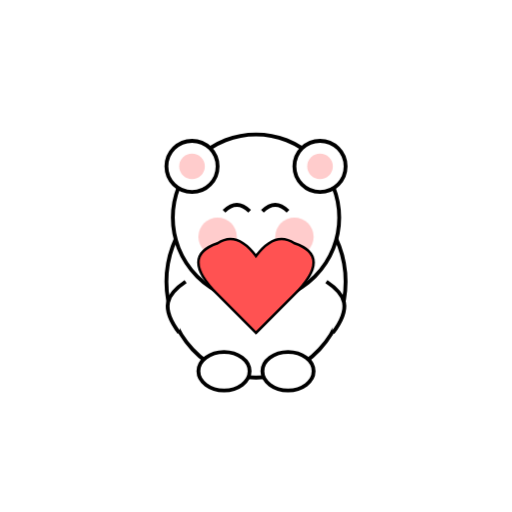
t = 0.00 s
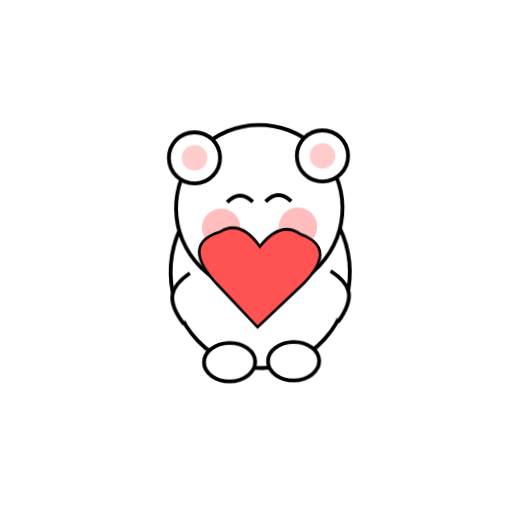
t = 0.75 s
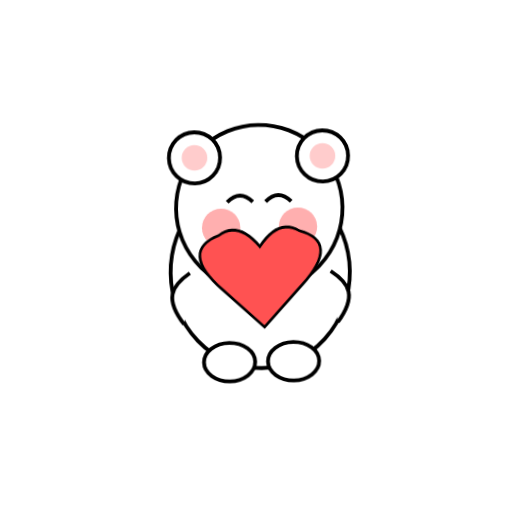
t = 1.25 s
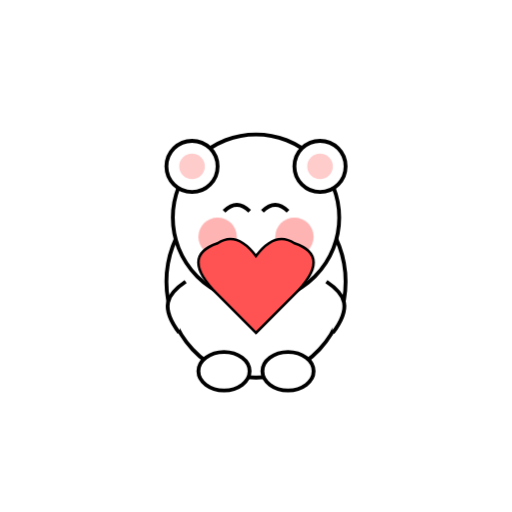
t = 2.00 s
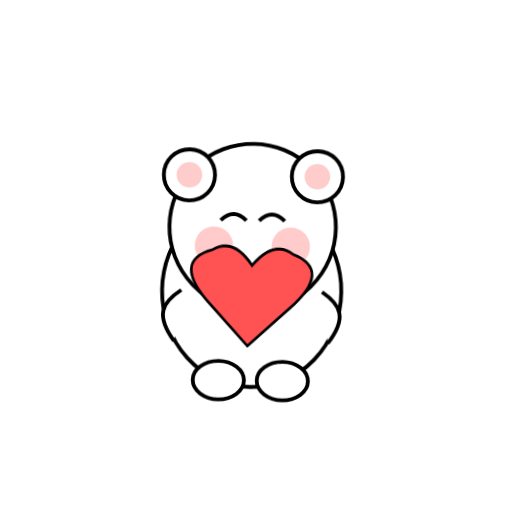
t = 2.75 s
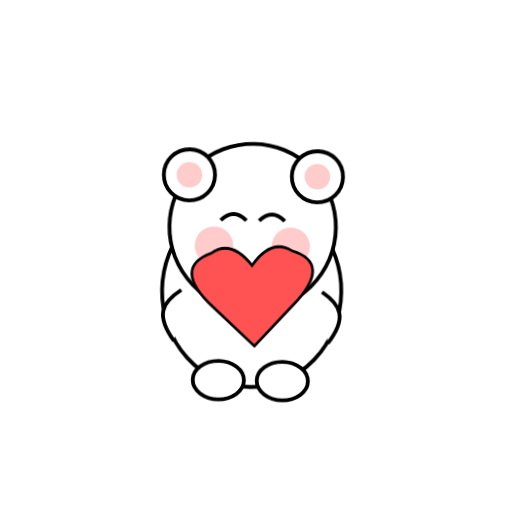
t = 3.25 s

The animated SVG that drew these frames (rendered in a browser with its animation timeline set to each time). Animation: 3 CSS @keyframes rules; one cycle of 4.00 s, repeats indefinitely.

<?xml version="1.0" encoding="UTF-8" standalone="no"?>
<svg xmlns="http://www.w3.org/2000/svg" xmlns:xlink="http://www.w3.org/1999/xlink" viewBox="0 0 400 400" width="400" height="400">
  <!-- Bear Body -->
  <g id="bear">
    <!-- Main Body - White Bear -->
    <ellipse cx="200" cy="220" rx="70" ry="75" fill="white" stroke="black" stroke-width="3"/>
    
    <!-- Bear Head -->
    <circle cx="200" cy="170" r="65" fill="white" stroke="black" stroke-width="3"/>
    
    <!-- Bear Ears -->
    <g id="ears">
      <circle cx="150" cy="130" r="20" fill="white" stroke="black" stroke-width="3"/>
      <circle cx="250" cy="130" r="20" fill="white" stroke="black" stroke-width="3"/>
      <circle cx="150" cy="130" r="10" fill="#ffcccc" stroke="none"/>
      <circle cx="250" cy="130" r="10" fill="#ffcccc" stroke="none"/>
    </g>
    
    <!-- Bear Eyes - Squinting/Happy -->
    <g id="eyes">
      <path d="M175,165 Q185,155 195,165" stroke="black" stroke-width="3" fill="none"/>
      <path d="M225,165 Q215,155 205,165" stroke="black" stroke-width="3" fill="none"/>
    </g>
    
    <!-- Bear Blushing Cheeks -->
    <g id="blush" opacity="0.7">
      <circle cx="170" cy="185" r="15" fill="#ff9999"/>
      <circle cx="230" cy="185" r="15" fill="#ff9999"/>
    </g>
    
    <!-- Bear Arms -->
    <g id="arms">
      <!-- Left Arm -->
      <path d="M145,220 C130,230 125,240 140,260" fill="white" stroke="black" stroke-width="3"/>
      <!-- Right Arm - Holding Heart -->
      <path d="M255,220 C270,230 275,240 260,260" fill="white" stroke="black" stroke-width="3"/>
    </g>
    
    <!-- Bear Legs -->
    <g id="legs">
      <ellipse cx="175" cy="290" rx="20" ry="15" fill="white" stroke="black" stroke-width="3"/>
      <ellipse cx="225" cy="290" rx="20" ry="15" fill="white" stroke="black" stroke-width="3"/>
    </g>
    
    <!-- Heart that bear is holding -->
    <g id="heart">
      <path d="M200,260 L170,230 Q140,200 170,190 Q185,180 200,200 Q215,180 230,190 Q260,200 230,230 Z" fill="#ff5252" stroke="black" stroke-width="2"/>
    </g>
  </g>
  
  <!-- Animation -->
  <style>
    @keyframes float {
      0% { transform: translateY(0px) rotate(0deg); }
      25% { transform: translateY(-5px) rotate(-1deg); }
      50% { transform: translateY(0px) rotate(0deg); }
      75% { transform: translateY(5px) rotate(1deg); }
      100% { transform: translateY(0px) rotate(0deg); }
    }

    @keyframes blush-pulse {
      0% { opacity: 0.5; }
      50% { opacity: 0.8; }
      100% { opacity: 0.5; }
    }
    
    @keyframes heart-spin {
      0% { transform: scale(1) rotate(0deg); }
      25% { transform: scale(1.1) rotate(5deg); }
      50% { transform: scale(1) rotate(0deg); }
      75% { transform: scale(1.1) rotate(-5deg); }
      100% { transform: scale(1) rotate(0deg); }
    }
    
    #bear {
      animation: float 4s ease-in-out infinite;
    }
    
    #blush {
      animation: blush-pulse 3s ease-in-out infinite;
    }
    
    #heart {
      animation: heart-spin 2s ease-in-out infinite;
      transform-origin: center;
    }
  </style>
</svg>
